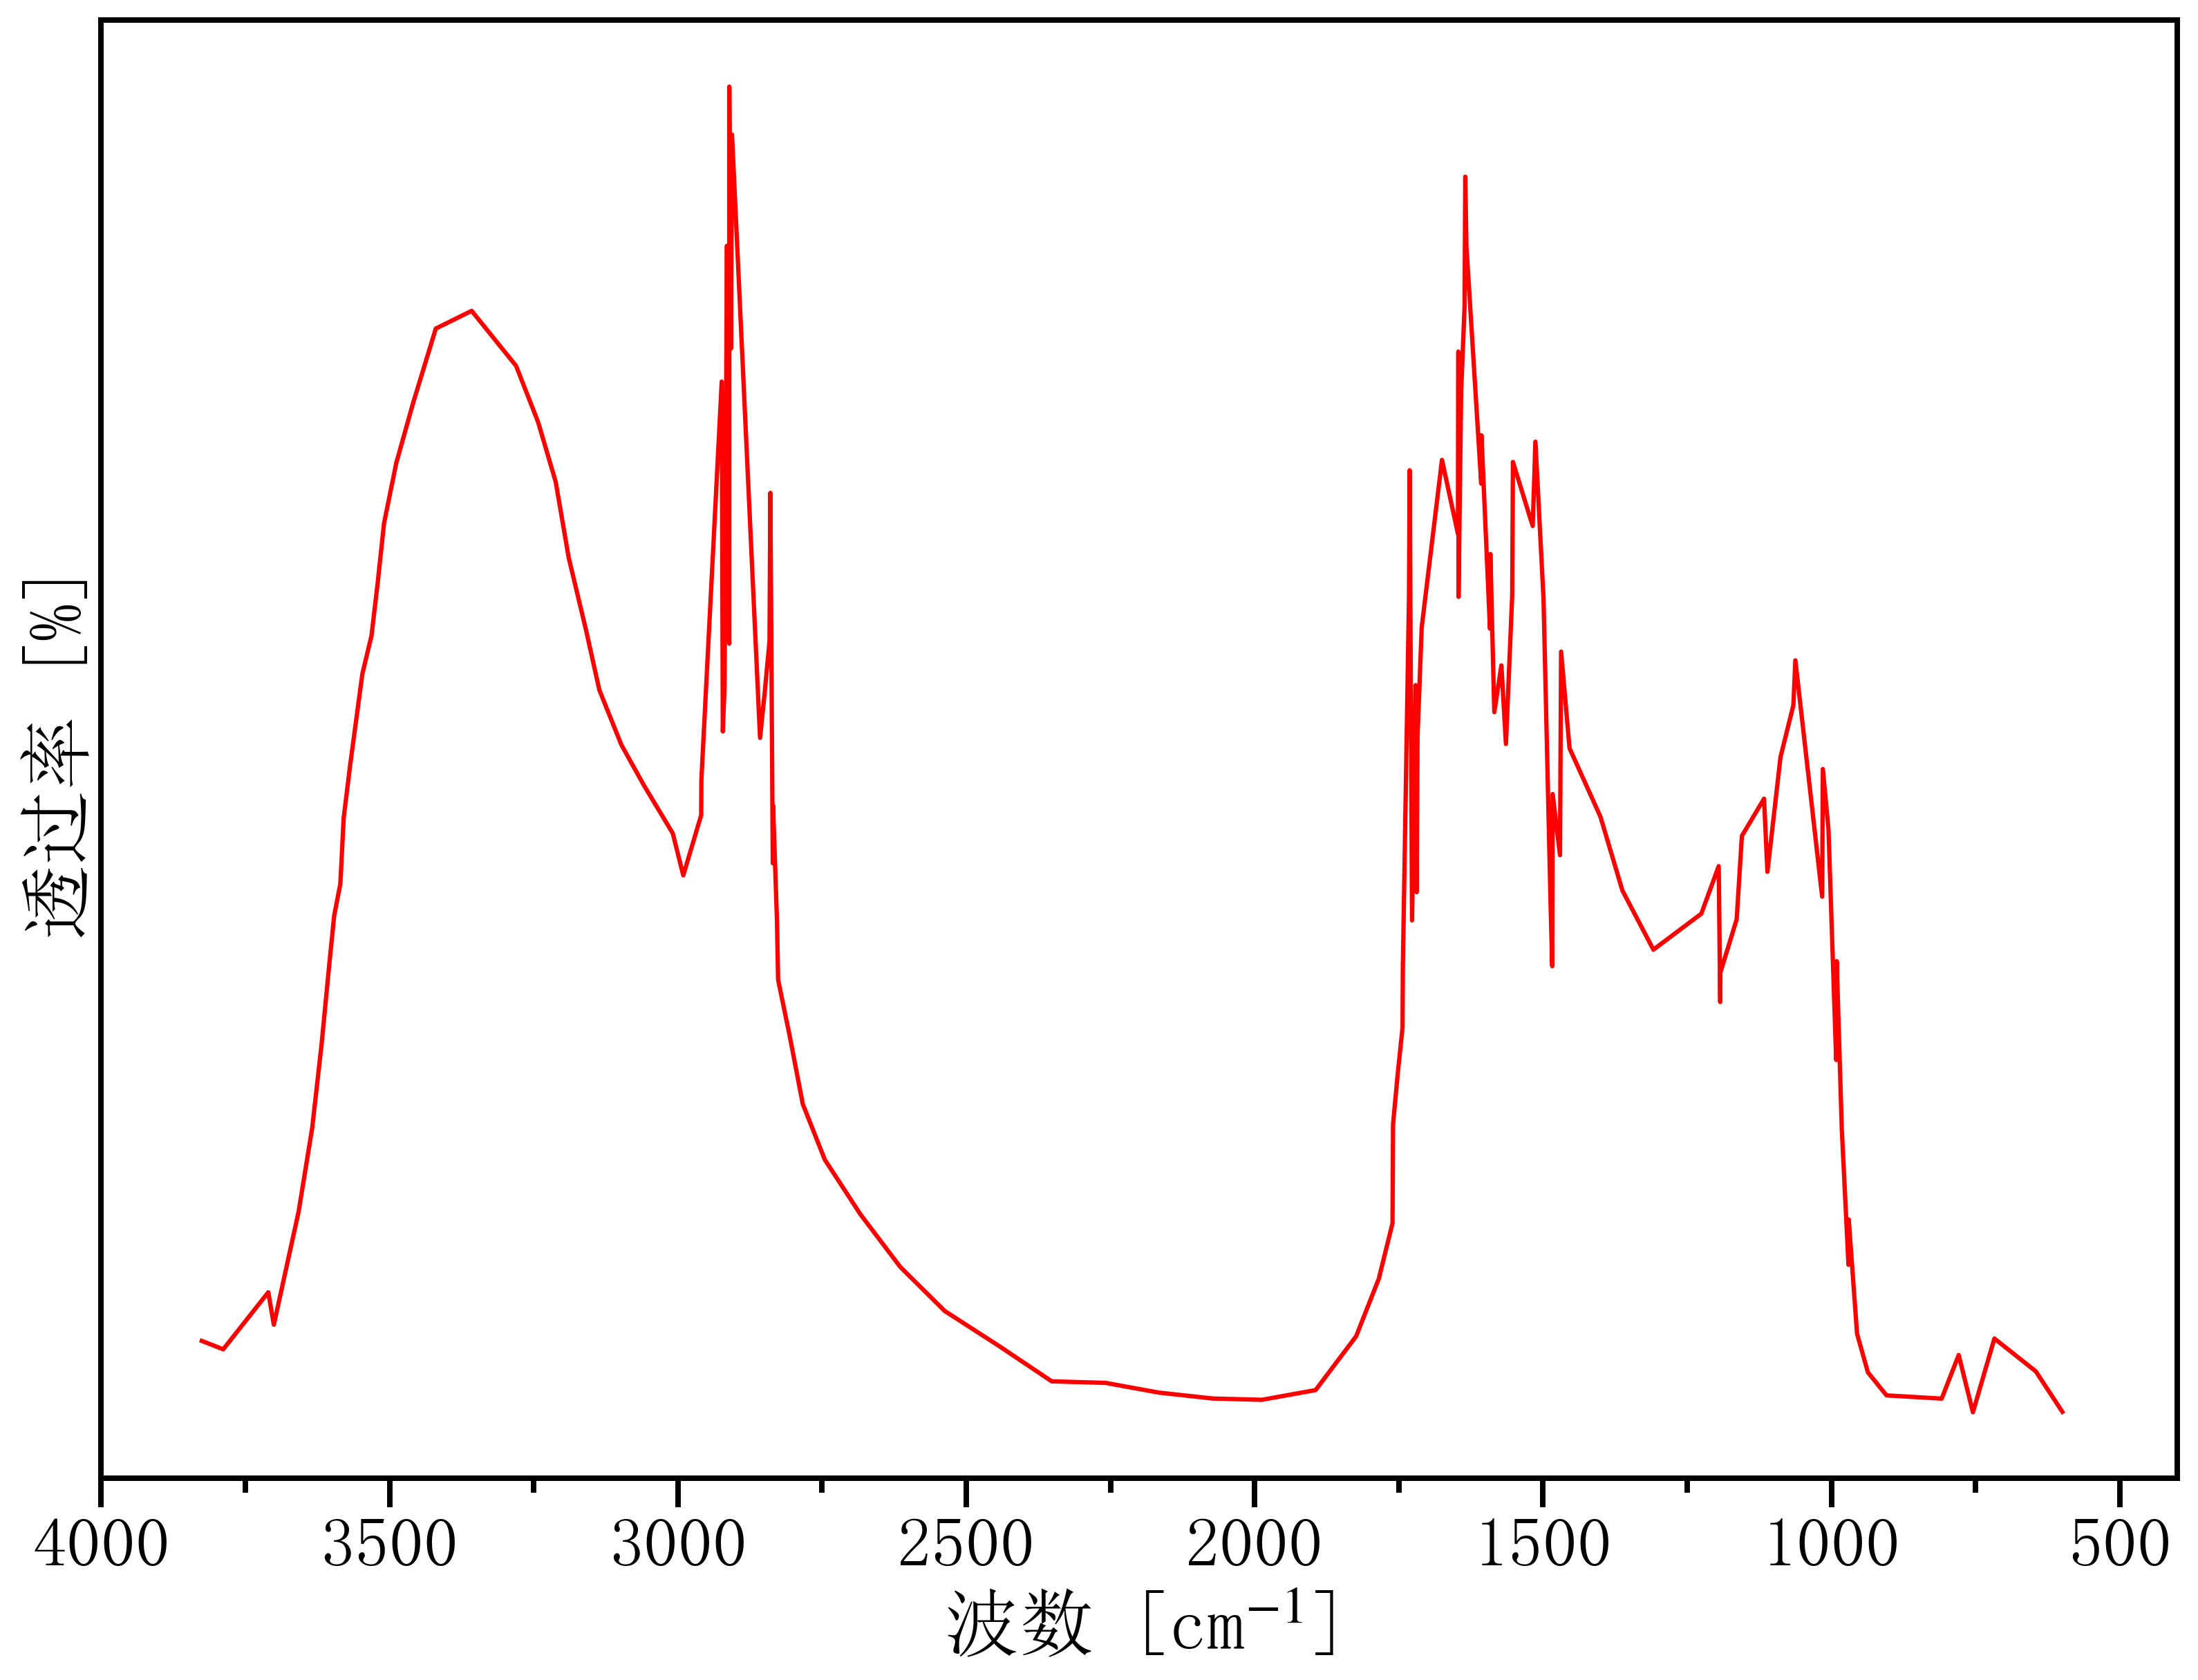

Data behind this chart, as committed beside it:
3887.0167259343034, 0.05622764210073239
3825, 0.07967
3788, 0.07008
3710, 0.135
3701, 0.09801
3658, 0.2267
3634, 0.3219
3618, 0.4171
3604, 0.5105
3596, 0.5638
3585, 0.5997
3579, 0.6747
3569, 0.7329
3547, 0.8388
3531, 0.8822
3520, 0.9431
3509, 1.01
3488, 1.079
3459, 1.147
3420, 1.232
3358, 1.252
3281, 1.189
3242, 1.125
3212, 1.057
3189, 0.9709
3159, 0.8877
3136, 0.8205
3098, 0.758
3060, 0.7126
3009, 0.6573
2991, 0.6095
2960, 0.6779
2959, 0.7179
2924, 1.171
2922, 0.7733
2919, 0.8248
2917, 1.021
2915, 1.326
2914, 1.095
2913, 0.9479
2911, 0.8732
2911, 1.507
2908, 1.209
2908, 1.262
2907, 1.387
2906, 1.452
2858, 0.7659
2849, 0.8184
2841, 0.8761
2841, 0.9323
2840, 0.9885
2840, 1.045
2835, 0.6232
2835, 0.6888
2828, 0.5584
2826, 0.4905
2806, 0.4264
2783, 0.3491
2745, 0.2858
2684, 0.2238
2614, 0.1638
... 87 more rows
